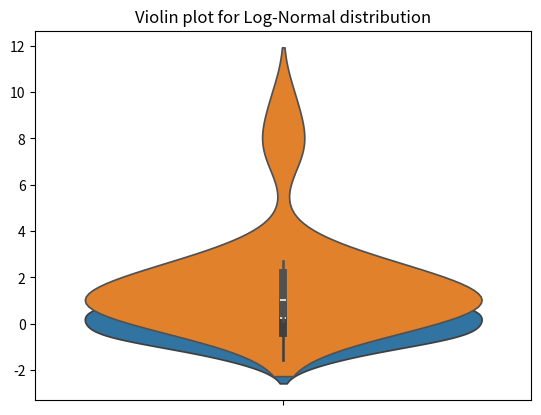

Write the Python code that produced this figure.
import matplotlib.pyplot as plt
import numpy as np
import seaborn as sns

standard_normal_dist = np.random.randn(30)
log_normal_dist = np.random.lognormal(size=30)


sns.violinplot(standard_normal_dist)
plt.title('Violin plot for Standard-Normal distribution')
plt.show()


sns.violinplot(log_normal_dist)
plt.title('Violin plot for Log-Normal distribution')
plt.show()